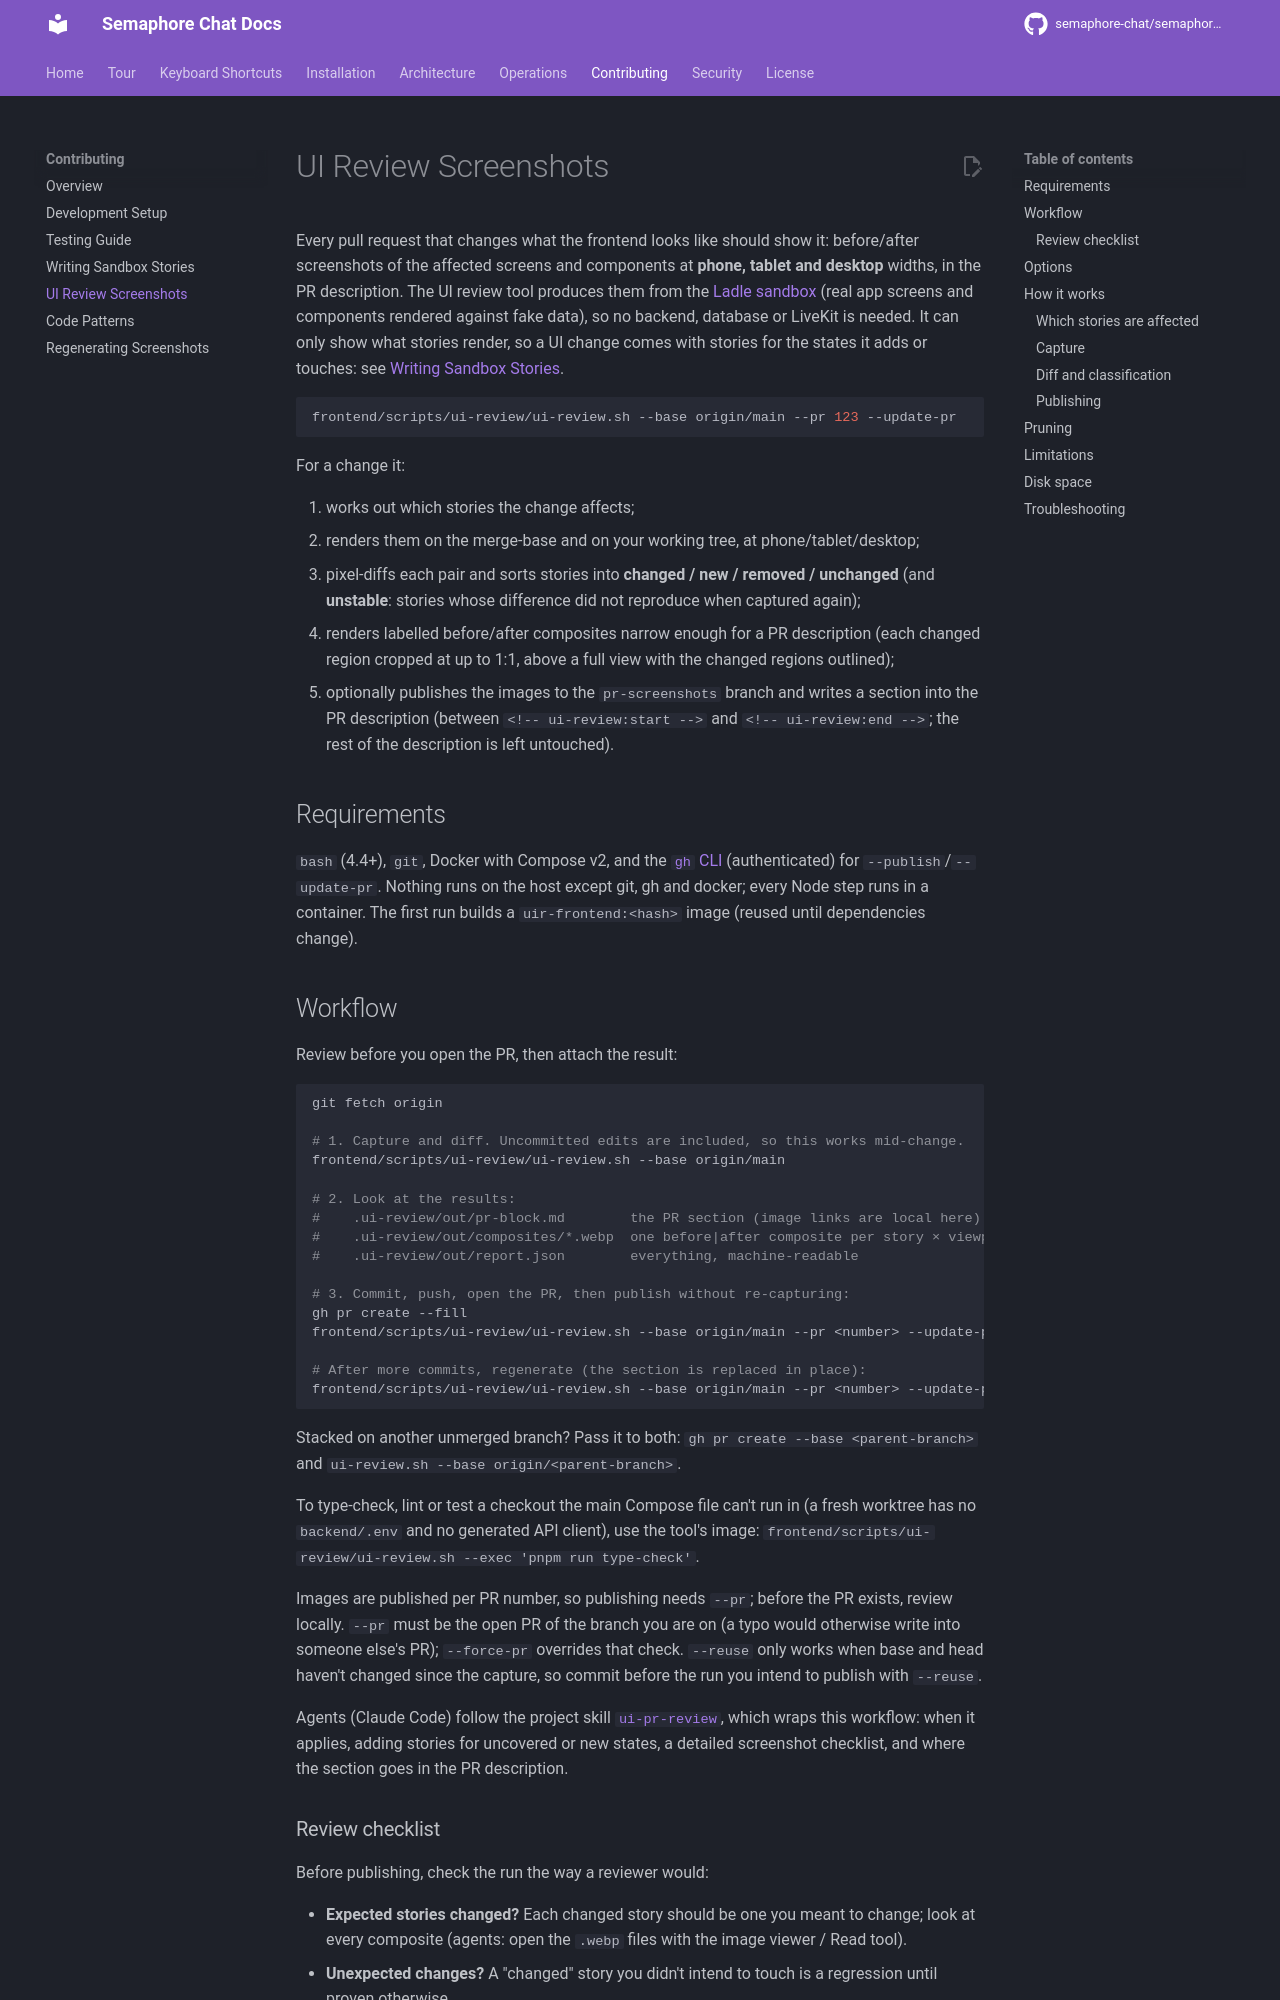

repository: OsamaZaidi75/osuconnect · page: contributing/ui-review/index.html · generator: mkdocs

# UI Review Screenshots

Every pull request that changes what the frontend looks like should show it:
before/after screenshots of the affected screens and components at **phone,
tablet and desktop** widths, in the PR description. The UI review tool
produces them from the [Ladle sandbox](https://github.com/semaphore-chat/semaphore-chat/blob/main/frontend/README.md#ux-sandbox-ladle)
(real app screens and components rendered against fake data), so no backend,
database or LiveKit is needed. It can only show what stories render, so a UI
change comes with stories for the states it adds or touches: see
[Writing Sandbox Stories](stories.md).

```bash
frontend/scripts/ui-review/ui-review.sh --base origin/main --pr 123 --update-pr
```

For a change it:

1. works out which stories the change affects;
2. renders them on the merge-base and on your working tree, at phone/tablet/desktop;
3. pixel-diffs each pair and sorts stories into **changed / new / removed / unchanged**
   (and **unstable**: stories whose difference did not reproduce when captured again);
4. renders labelled before/after composites narrow enough for a PR description
   (each changed region cropped at up to 1:1, above a full view with the
   changed regions outlined);
5. optionally publishes the images to the `pr-screenshots` branch and writes a
   section into the PR description (between `<!-- ui-review:start -->` and
   `<!-- ui-review:end -->`; the rest of the description is left untouched).

## Requirements

`bash` (4.4+), `git`, Docker with Compose v2, and the [`gh` CLI](https://cli.github.com/)
(authenticated) for `--publish`/`--update-pr`. Nothing runs on the host except
git, gh and docker; every Node step runs in a container. The first run builds a
`uir-frontend:<hash>` image (reused until dependencies change).

## Workflow

Review before you open the PR, then attach the result:

```bash
git fetch origin

# 1. Capture and diff. Uncommitted edits are included, so this works mid-change.
frontend/scripts/ui-review/ui-review.sh --base origin/main

# 2. Look at the results:
#    .ui-review/out/pr-block.md        the PR section (image links are local here)
#    .ui-review/out/composites/*.webp  one before|after composite per story × viewport
#    .ui-review/out/report.json        everything, machine-readable

# 3. Commit, push, open the PR, then publish without re-capturing:
gh pr create --fill
frontend/scripts/ui-review/ui-review.sh --base origin/main --pr <number> --update-pr --reuse

# After more commits, regenerate (the section is replaced in place):
frontend/scripts/ui-review/ui-review.sh --base origin/main --pr <number> --update-pr
```

Stacked on another unmerged branch? Pass it to both: `gh pr create --base
<parent-branch>` and `ui-review.sh --base origin/<parent-branch>`.

To type-check, lint or test a checkout the main Compose file can't run in
(a fresh worktree has no `backend/.env` and no generated API client), use the
tool's image: `frontend/scripts/ui-review/ui-review.sh --exec 'pnpm run
type-check'`.

Images are published per PR number, so publishing needs `--pr`; before the PR
exists, review locally. `--pr` must be the open PR of the branch you are on
(a typo would otherwise write into someone else's PR); `--force-pr` overrides
that check. `--reuse` only works when base and head haven't changed since the
capture, so commit before the run you intend to publish with `--reuse`.

Agents (Claude Code) follow the project skill
[`ui-pr-review`](https://github.com/semaphore-chat/semaphore-chat/blob/main/.claude/skills/ui-pr-review/SKILL.md),
which wraps this workflow: when it applies, adding stories for uncovered or new
states, a detailed screenshot checklist, and where the section goes in the PR
description.
